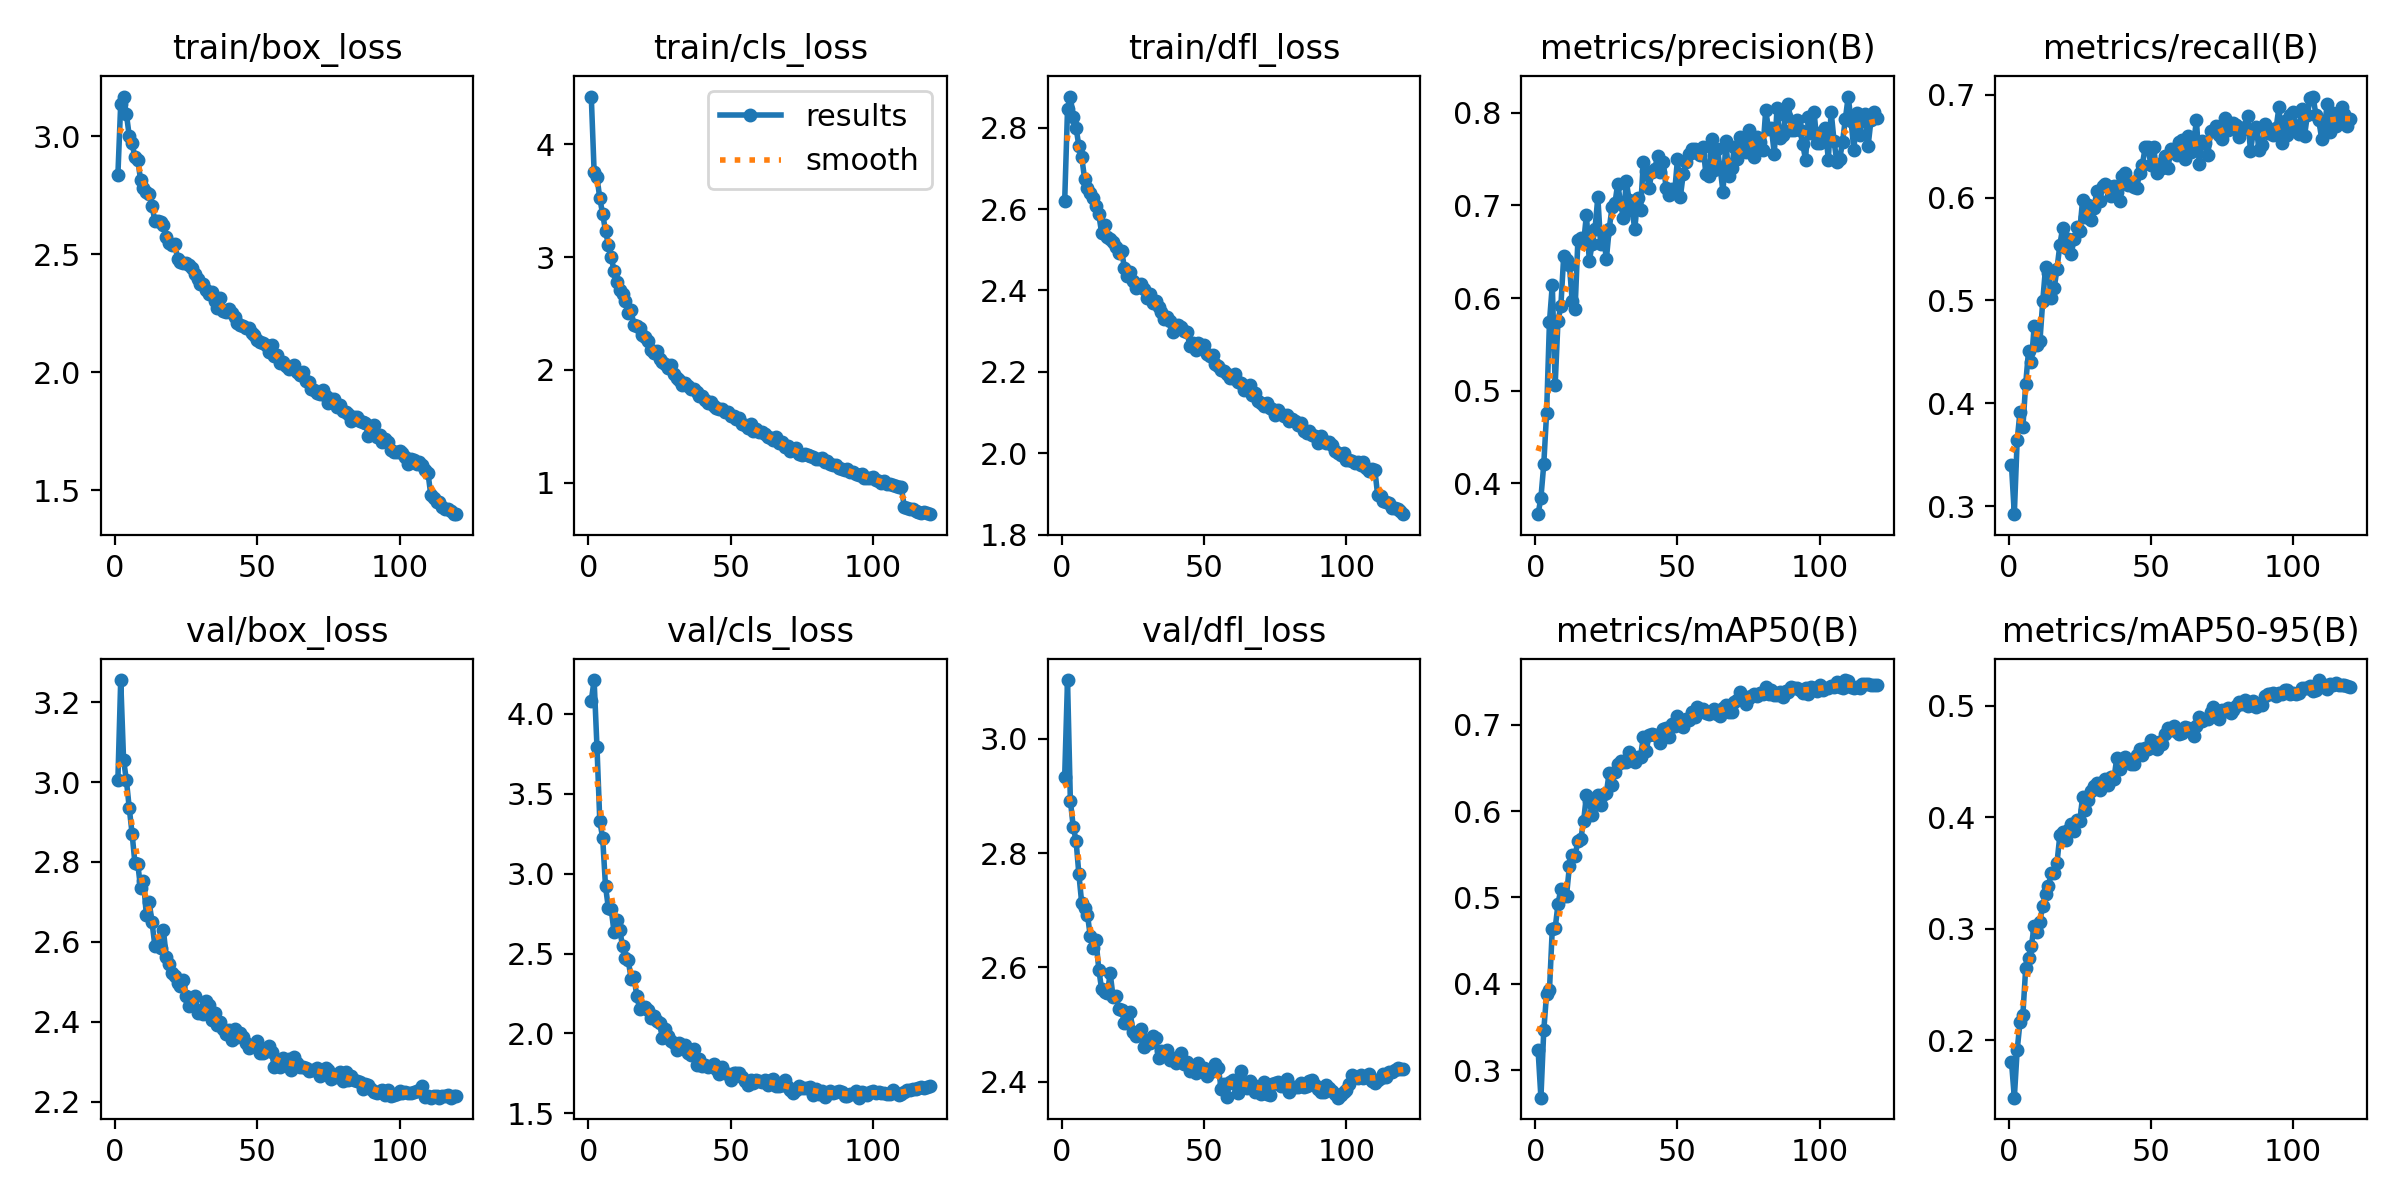

The data file committed next to this chart (first rows):
epoch, train/box_loss, train/cls_loss, train/dfl_loss, metrics/precision(B), metrics/recall(B), metrics/mAP50(B), metrics/mAP50-95(B), val/box_loss, val/cls_loss, val/dfl_loss, lr/pg0, lr/pg1, lr/pg2
1, 2.835, 4.423, 2.619, 0.3664, 0.3397, 0.3232, 0.1808, 3.004, 4.083, 2.933, 0.0002557, 0.0002557, 0.0002557
2, 3.139, 3.758, 2.845, 0.3841, 0.2922, 0.2681, 0.1484, 3.256, 4.212, 3.102, 0.0005078, 0.0005078, 0.0005078
3, 3.168, 3.708, 2.876, 0.4201, 0.3641, 0.346, 0.191, 3.056, 3.794, 2.892, 0.0007557, 0.0007557, 0.0007557
4, 3.094, 3.521, 2.826, 0.4759, 0.3918, 0.3887, 0.2163, 3.004, 3.328, 2.846, 0.00075, 0.00075, 0.00075
5, 3.001, 3.382, 2.8, 0.5741, 0.3765, 0.3924, 0.2226, 2.935, 3.226, 2.821, 0.0007436, 0.0007436, 0.0007436
6, 2.969, 3.233, 2.754, 0.6142, 0.419, 0.4639, 0.2647, 2.871, 2.922, 2.763, 0.0007373, 0.0007373, 0.0007373
7, 2.911, 3.109, 2.727, 0.5055, 0.4508, 0.4642, 0.2737, 2.796, 2.787, 2.712, 0.0007309, 0.0007309, 0.0007309
8, 2.899, 2.999, 2.675, 0.5754, 0.4404, 0.4922, 0.2849, 2.795, 2.779, 2.704, 0.0007246, 0.0007246, 0.0007246
9, 2.814, 2.88, 2.652, 0.5909, 0.4754, 0.5101, 0.3028, 2.734, 2.635, 2.692, 0.0007183, 0.0007183, 0.0007183
10, 2.782, 2.784, 2.639, 0.645, 0.4571, 0.5018, 0.2971, 2.752, 2.713, 2.655, 0.0007119, 0.0007119, 0.0007119
11, 2.764, 2.71, 2.627, 0.6407, 0.4603, 0.5022, 0.3065, 2.668, 2.648, 2.633, 0.0007056, 0.0007056, 0.0007056
12, 2.757, 2.674, 2.607, 0.636, 0.4997, 0.5359, 0.3207, 2.7, 2.548, 2.649, 0.0006992, 0.0006992, 0.0006992
13, 2.705, 2.61, 2.587, 0.5965, 0.5327, 0.5492, 0.331, 2.649, 2.475, 2.596, 0.0006929, 0.0006929, 0.0006929
14, 2.642, 2.509, 2.541, 0.5877, 0.5267, 0.5485, 0.3381, 2.591, 2.457, 2.562, 0.0006865, 0.0006865, 0.0006865
15, 2.64, 2.527, 2.56, 0.6631, 0.5019, 0.5653, 0.3502, 2.595, 2.344, 2.557, 0.0006802, 0.0006802, 0.0006802
16, 2.636, 2.394, 2.53, 0.6653, 0.5116, 0.5676, 0.35, 2.584, 2.355, 2.555, 0.0006738, 0.0006738, 0.0006738
17, 2.626, 2.393, 2.527, 0.6596, 0.5307, 0.5884, 0.3591, 2.629, 2.235, 2.59, 0.0006675, 0.0006675, 0.0006675
18, 2.572, 2.37, 2.518, 0.6901, 0.554, 0.6184, 0.3838, 2.563, 2.155, 2.549, 0.0006611, 0.0006611, 0.0006611
19, 2.547, 2.309, 2.507, 0.64, 0.5706, 0.6117, 0.3867, 2.545, 2.165, 2.55, 0.0006548, 0.0006548, 0.0006548
20, 2.539, 2.288, 2.491, 0.6582, 0.5505, 0.5955, 0.3791, 2.522, 2.167, 2.528, 0.0006485, 0.0006485, 0.0006485
21, 2.544, 2.257, 2.498, 0.6745, 0.5597, 0.6157, 0.3885, 2.515, 2.148, 2.525, 0.0006421, 0.0006421, 0.0006421
22, 2.481, 2.175, 2.456, 0.709, 0.5453, 0.6183, 0.3937, 2.498, 2.095, 2.503, 0.0006358, 0.0006358, 0.0006358
23, 2.469, 2.148, 2.436, 0.658, 0.5594, 0.6073, 0.3877, 2.489, 2.109, 2.502, 0.0006294, 0.0006294, 0.0006294
24, 2.461, 2.166, 2.445, 0.6681, 0.5714, 0.6199, 0.3973, 2.506, 2.078, 2.522, 0.0006231, 0.0006231, 0.0006231
25, 2.462, 2.097, 2.424, 0.642, 0.5676, 0.621, 0.3965, 2.465, 2.064, 2.487, 0.0006167, 0.0006167, 0.0006167
26, 2.454, 2.067, 2.405, 0.6747, 0.5975, 0.6448, 0.4184, 2.44, 1.972, 2.48, 0.0006104, 0.0006104, 0.0006104
27, 2.44, 2.052, 2.413, 0.6981, 0.5808, 0.6308, 0.4066, 2.453, 2.028, 2.481, 0.000604, 0.000604, 0.000604
28, 2.415, 2.021, 2.416, 0.7022, 0.5927, 0.6452, 0.4156, 2.465, 1.983, 2.491, 0.0005977, 0.0005977, 0.0005977
29, 2.397, 2.046, 2.405, 0.7236, 0.5778, 0.655, 0.4237, 2.421, 1.952, 2.461, 0.0005914, 0.0005914, 0.0005914
30, 2.375, 1.963, 2.382, 0.702, 0.5899, 0.6586, 0.4278, 2.431, 1.938, 2.473, 0.000585, 0.000585, 0.000585
31, 2.376, 1.93, 2.392, 0.6865, 0.6062, 0.6575, 0.4306, 2.421, 1.895, 2.468, 0.0005787, 0.0005787, 0.0005787
32, 2.35, 1.911, 2.37, 0.7259, 0.5962, 0.6567, 0.4249, 2.452, 1.94, 2.48, 0.0005723, 0.0005723, 0.0005723
33, 2.331, 1.869, 2.374, 0.7061, 0.611, 0.6689, 0.4313, 2.442, 1.928, 2.476, 0.000566, 0.000566, 0.000566
34, 2.34, 1.885, 2.359, 0.6947, 0.6132, 0.6611, 0.434, 2.405, 1.927, 2.442, 0.0005596, 0.0005596, 0.0005596
35, 2.302, 1.856, 2.347, 0.6748, 0.6111, 0.6575, 0.429, 2.421, 1.881, 2.454, 0.0005533, 0.0005533, 0.0005533
36, 2.271, 1.831, 2.33, 0.7085, 0.6014, 0.6623, 0.4362, 2.391, 1.865, 2.447, 0.000547, 0.000547, 0.000547
37, 2.316, 1.831, 2.335, 0.6948, 0.6111, 0.6633, 0.4345, 2.399, 1.906, 2.456, 0.0005406, 0.0005406, 0.0005406
38, 2.258, 1.807, 2.326, 0.7473, 0.6053, 0.686, 0.4529, 2.381, 1.805, 2.439, 0.0005343, 0.0005343, 0.0005343
39, 2.256, 1.772, 2.299, 0.7374, 0.5963, 0.6695, 0.4433, 2.368, 1.842, 2.442, 0.0005279, 0.0005279, 0.0005279
40, 2.27, 1.768, 2.306, 0.7191, 0.6213, 0.6884, 0.4517, 2.378, 1.799, 2.433, 0.0005216, 0.0005216, 0.0005216
41, 2.251, 1.73, 2.315, 0.7362, 0.6235, 0.6894, 0.4536, 2.355, 1.805, 2.437, 0.0005152, 0.0005152, 0.0005152
42, 2.234, 1.707, 2.311, 0.7398, 0.6126, 0.688, 0.4495, 2.382, 1.792, 2.45, 0.0005089, 0.0005089, 0.0005089
43, 2.21, 1.716, 2.3, 0.753, 0.612, 0.687, 0.4477, 2.362, 1.797, 2.431, 0.0005025, 0.0005025, 0.0005025
44, 2.202, 1.684, 2.297, 0.7362, 0.6098, 0.6785, 0.4476, 2.373, 1.807, 2.434, 0.0004962, 0.0004962, 0.0004962
45, 2.196, 1.667, 2.265, 0.7469, 0.6089, 0.6948, 0.4558, 2.362, 1.776, 2.42, 0.0004899, 0.0004899, 0.0004899
46, 2.189, 1.658, 2.271, 0.7186, 0.6235, 0.6965, 0.4611, 2.346, 1.746, 2.42, 0.0004835, 0.0004835, 0.0004835
47, 2.186, 1.656, 2.255, 0.7116, 0.6319, 0.6861, 0.4561, 2.334, 1.792, 2.415, 0.0004772, 0.0004772, 0.0004772
48, 2.166, 1.63, 2.27, 0.7176, 0.6488, 0.7008, 0.4621, 2.34, 1.751, 2.434, 0.0004708, 0.0004708, 0.0004708
49, 2.158, 1.628, 2.264, 0.7142, 0.6486, 0.699, 0.461, 2.342, 1.747, 2.424, 0.0004645, 0.0004645, 0.0004645
50, 2.138, 1.592, 2.265, 0.7505, 0.6314, 0.71, 0.4691, 2.352, 1.71, 2.424, 0.0004581, 0.0004581, 0.0004581
51, 2.127, 1.588, 2.243, 0.7091, 0.6491, 0.7011, 0.4634, 2.322, 1.756, 2.41, 0.0004518, 0.0004518, 0.0004518
52, 2.126, 1.565, 2.238, 0.7336, 0.6234, 0.6976, 0.461, 2.321, 1.754, 2.421, 0.0004454, 0.0004454, 0.0004454
53, 2.114, 1.573, 2.241, 0.7472, 0.6329, 0.7071, 0.4676, 2.327, 1.752, 2.42, 0.0004391, 0.0004391, 0.0004391
54, 2.088, 1.524, 2.22, 0.7561, 0.6288, 0.7055, 0.4654, 2.339, 1.727, 2.432, 0.0004327, 0.0004327, 0.0004327
55, 2.115, 1.513, 2.214, 0.7614, 0.64, 0.7154, 0.4745, 2.325, 1.701, 2.424, 0.0004264, 0.0004264, 0.0004264
56, 2.071, 1.489, 2.204, 0.7609, 0.6284, 0.7092, 0.4802, 2.286, 1.68, 2.388, 0.0004201, 0.0004201, 0.0004201
57, 2.076, 1.518, 2.202, 0.757, 0.6475, 0.7206, 0.4783, 2.295, 1.709, 2.397, 0.0004137, 0.0004137, 0.0004137
58, 2.039, 1.461, 2.195, 0.7542, 0.646, 0.7178, 0.4814, 2.286, 1.69, 2.373, 0.0004074, 0.0004074, 0.0004074
59, 2.044, 1.475, 2.186, 0.7631, 0.6416, 0.7187, 0.4768, 2.309, 1.711, 2.4, 0.000401, 0.000401, 0.000401
60, 2.026, 1.449, 2.185, 0.7337, 0.654, 0.7135, 0.475, 2.293, 1.703, 2.403, 0.0003947, 0.0003947, 0.0003947
... 60 more rows
